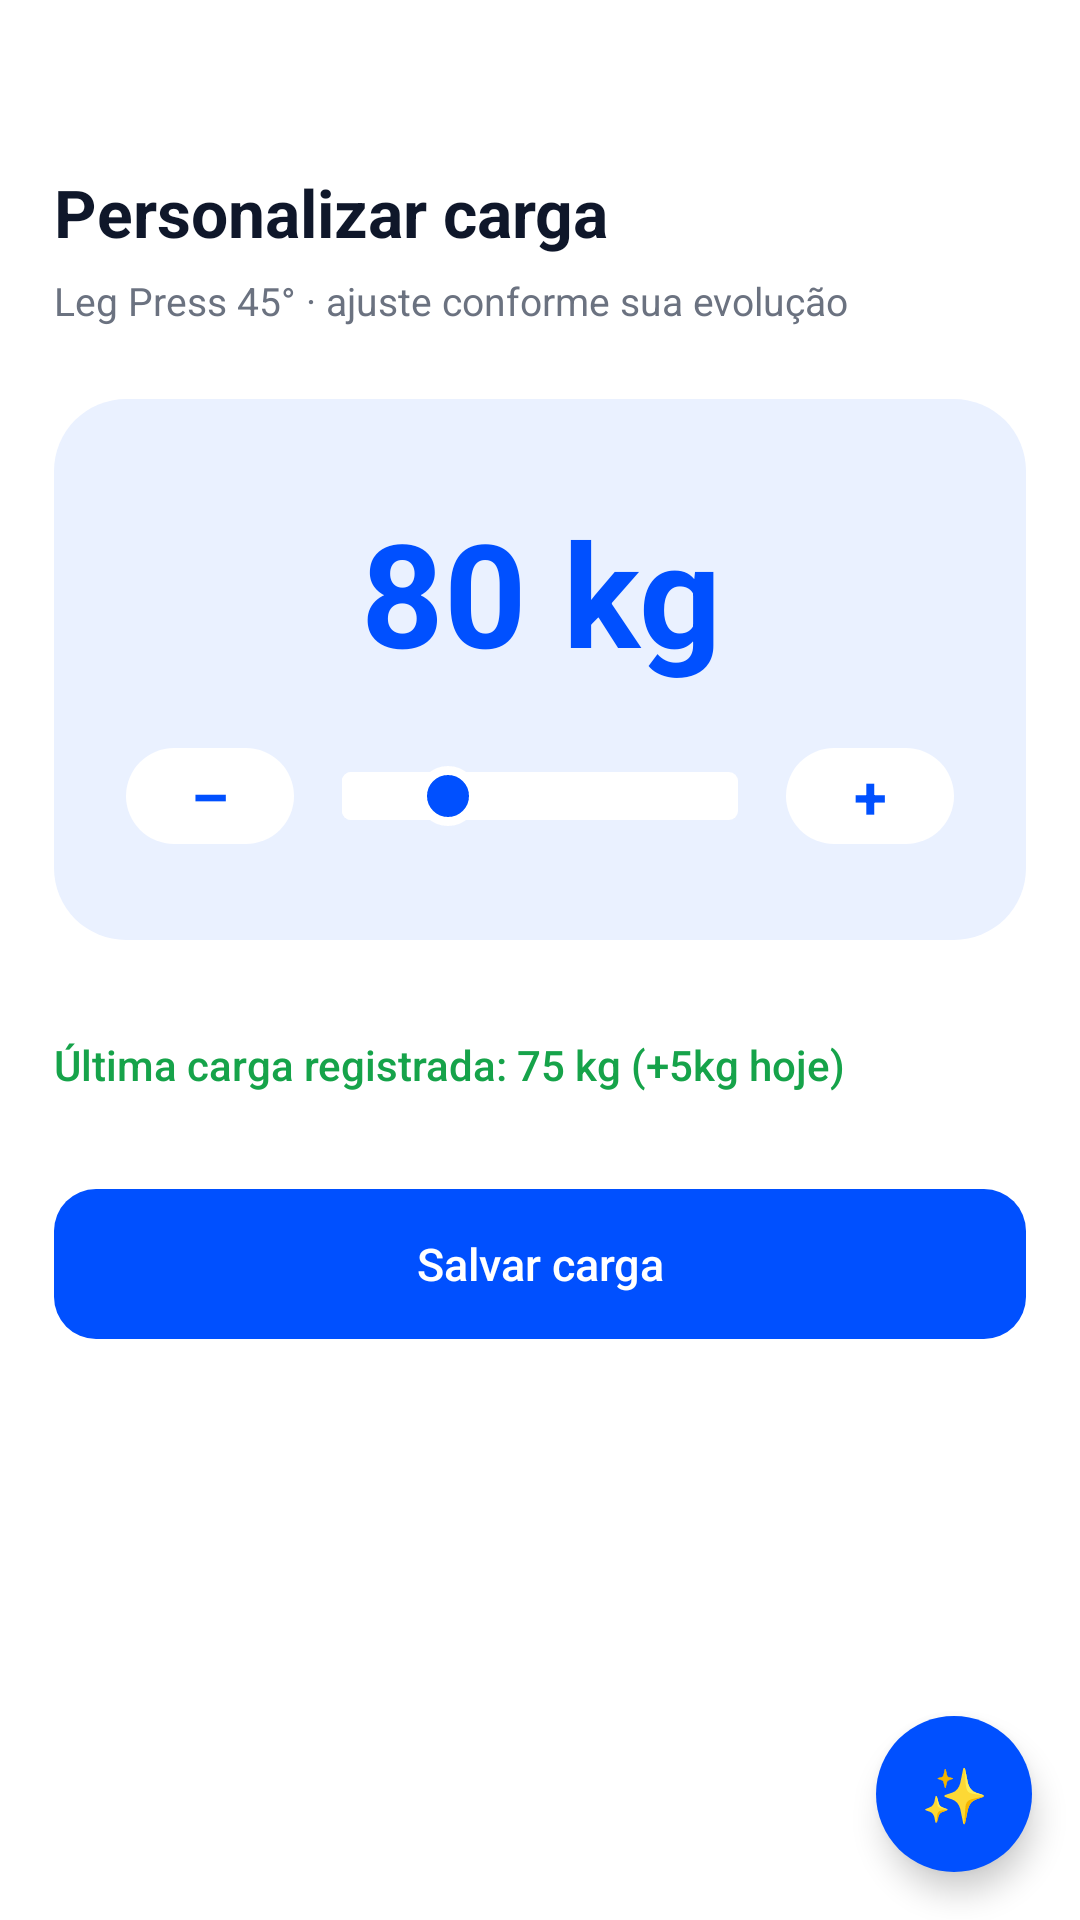

Produce the Android XML layout that renders to this screen, including the resource entries it uses.
<!-- AndroidManifest.xml: application theme Theme.UniforFit -->
<!-- res/layout/activity_personalizar_carga.xml -->
<?xml version="1.0" encoding="utf-8"?>
<FrameLayout xmlns:android="http://schemas.android.com/apk/res/android"
    android:layout_width="match_parent"
    android:layout_height="match_parent"
    android:fitsSystemWindows="true"
    android:background="@color/branco">

    <ScrollView
        android:layout_width="match_parent"
        android:layout_height="match_parent">

        <LinearLayout
            android:layout_width="match_parent"
            android:layout_height="wrap_content"
            android:orientation="vertical"
            android:paddingStart="18dp"
            android:paddingTop="56dp"
            android:paddingEnd="18dp"
            android:paddingBottom="96dp">

            <TextView
                style="@style/UniforFit.Titulo"
                android:textSize="22sp"
                android:text="Personalizar carga" />

            <TextView
                android:id="@+id/txtExercicio"
                style="@style/UniforFit.Subtitulo"
                android:textSize="13sp"
                android:text="Leg Press 45° · ajuste conforme sua evolução" />

            
            <LinearLayout
                android:layout_width="match_parent"
                android:layout_height="wrap_content"
                android:layout_marginTop="24dp"
                android:background="@drawable/bg_card_carga"
                android:orientation="vertical"
                android:paddingStart="24dp"
                android:paddingTop="32dp"
                android:paddingEnd="24dp"
                android:paddingBottom="32dp">

                <TextView
                    android:id="@+id/txtCarga"
                    android:layout_width="match_parent"
                    android:layout_height="wrap_content"
                    android:gravity="center"
                    android:text="80 kg"
                    android:textColor="@color/azul_primario"
                    android:textSize="48sp"
                    android:textStyle="bold" />

                <LinearLayout
                    android:layout_width="match_parent"
                    android:layout_height="wrap_content"
                    android:layout_marginTop="20dp"
                    android:gravity="center_vertical"
                    android:orientation="horizontal">

                    <TextView
                        android:id="@+id/btnDiminuir"
                        android:layout_width="56dp"
                        android:layout_height="32dp"
                        android:background="@drawable/bg_botao_ajuste"
                        android:contentDescription="Diminuir carga"
                        android:gravity="center"
                        android:text="–"
                        android:textColor="@color/azul_primario"
                        android:textSize="20sp"
                        android:textStyle="bold" />

                    <SeekBar
                        android:id="@+id/seekCarga"
                        android:layout_width="0dp"
                        android:layout_height="wrap_content"
                        android:layout_weight="1"
                        android:max="300"
                        android:progress="80"
                        android:progressDrawable="@drawable/seekbar_trilha"
                        android:thumb="@drawable/seekbar_thumb"
                        android:splitTrack="false"
                        android:paddingStart="16dp"
                        android:paddingEnd="16dp" />

                    <TextView
                        android:id="@+id/btnAumentar"
                        android:layout_width="56dp"
                        android:layout_height="32dp"
                        android:background="@drawable/bg_botao_ajuste"
                        android:contentDescription="Aumentar carga"
                        android:gravity="center"
                        android:text="+"
                        android:textColor="@color/azul_primario"
                        android:textSize="20sp"
                        android:textStyle="bold" />
                </LinearLayout>
            </LinearLayout>

            <TextView
                android:id="@+id/txtUltimaCarga"
                android:layout_width="wrap_content"
                android:layout_height="wrap_content"
                android:layout_marginTop="32dp"
                android:text="Última carga registrada: 75 kg (+5kg hoje)"
                android:textColor="@color/verde_sucesso"
                android:textSize="14sp"
                android:fontFamily="sans-serif-medium" />

            <androidx.appcompat.widget.AppCompatButton
                android:id="@+id/btnSalvarCarga"
                style="@style/UniforFit.BotaoPrimario"
                android:layout_marginTop="32dp"
                android:textSize="15sp"
                android:text="Salvar carga" />

        </LinearLayout>
    </ScrollView>

    
    <TextView
        android:id="@+id/fabAssistente"
        android:layout_width="52dp"
        android:layout_height="52dp"
        android:layout_gravity="bottom|end"
        android:layout_margin="16dp"
        android:background="@drawable/bg_fab"
        android:contentDescription="Assistente"
        android:elevation="6dp"
        android:gravity="center"
        android:text="✨"
        android:textSize="18sp" />

</FrameLayout>
<!-- resources referenced by this layout -->
<resources>
  <color name="azul_primario">#0050FF</color>
  <color name="branco">#FFFFFF</color>
  <color name="verde_sucesso">#16A34A</color>
  <!-- drawable bg_botao_ajuste (drawable) -->
  <?xml version="1.0" encoding="utf-8"?>
  <ripple xmlns:android="http://schemas.android.com/apk/res/android"
      android:color="#220050FF">
      <item>
          <shape android:shape="rectangle">
              <solid android:color="@color/branco" />
              <corners android:radius="16dp" />
          </shape>
      </item>
  </ripple>
  <!-- drawable bg_card_carga (drawable) -->
  <?xml version="1.0" encoding="utf-8"?>
  <shape xmlns:android="http://schemas.android.com/apk/res/android"
      android:shape="rectangle">
      <solid android:color="@color/azul_claro_card" />
      <corners android:radius="24dp" />
  </shape>
  <!-- drawable bg_fab (drawable) -->
  <?xml version="1.0" encoding="utf-8"?>
  <ripple xmlns:android="http://schemas.android.com/apk/res/android"
      android:color="#33FFFFFF">
      <item>
          <shape android:shape="oval">
              <solid android:color="@color/azul_primario" />
          </shape>
      </item>
  </ripple>
  <!-- drawable seekbar_thumb (drawable) -->
  <?xml version="1.0" encoding="utf-8"?>
  <shape xmlns:android="http://schemas.android.com/apk/res/android"
      android:shape="oval">
      <solid android:color="@color/azul_primario" />
      <stroke android:width="3dp" android:color="@color/branco" />
      <size android:width="20dp" android:height="20dp" />
  </shape>
  <style name="UniforFit.BotaoPrimario">
          <item name="android:layout_width">match_parent</item>
          <item name="android:layout_height">50dp</item>
          <item name="android:background">@drawable/bg_botao_primario</item>
          <item name="android:textColor">@color/branco</item>
          <item name="android:textSize">16sp</item>
          <item name="android:fontFamily">sans-serif-medium</item>
          <item name="android:textAllCaps">false</item>
          <item name="android:stateListAnimator">@null</item>
      </style>
  <style name="UniforFit.Subtitulo">
          <item name="android:layout_width">wrap_content</item>
          <item name="android:layout_height">wrap_content</item>
          <item name="android:layout_marginTop">6dp</item>
          <item name="android:textColor">@color/texto_secundario</item>
          <item name="android:textSize">14sp</item>
      </style>
  <style name="UniforFit.Titulo">
          <item name="android:layout_width">wrap_content</item>
          <item name="android:layout_height">wrap_content</item>
          <item name="android:textColor">@color/texto_titulo</item>
          <item name="android:textSize">26sp</item>
          <item name="android:textStyle">bold</item>
      </style>
  <style name="Theme.UniforFit" parent="Theme.Material3.Light.NoActionBar">
          <item name="colorPrimary">@color/azul</item>
          <item name="colorOnPrimary">@color/branco</item>
          <item name="colorPrimaryContainer">@color/azul_claro</item>
          <item name="colorSecondary">@color/azul</item>
          <item name="colorAccent">@color/azul</item>
          <item name="android:windowBackground">@color/branco</item>
          <item name="android:windowLightStatusBar">true</item>
          
          <item name="android:windowSoftInputMode">adjustResize</item>
      </style>
  <color name="azul_claro_card">#EAF1FF</color>
  <!-- drawable bg_botao_primario (drawable) -->
  <?xml version="1.0" encoding="utf-8"?>
  <ripple xmlns:android="http://schemas.android.com/apk/res/android"
      android:color="#33FFFFFF">
      <item>
          <shape android:shape="rectangle">
              <solid android:color="@color/azul_primario" />
              <corners android:radius="14dp" />
          </shape>
      </item>
  </ripple>
  <color name="texto_secundario">#6B7280</color>
  <color name="texto_titulo">#0F172A</color>
  <color name="azul">#0B4DF5</color>
  <color name="azul_claro">#E8F0FE</color>
</resources>
